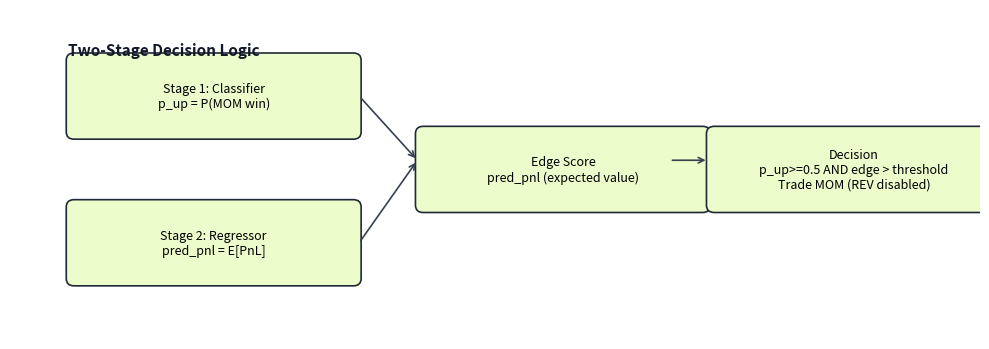

Write the Python code that produced this figure.
#!/usr/bin/env python3
"""
Render decision flow diagram for MOM-only two-stage model.
Outputs: docs/figures/decision_flow.png
"""

from __future__ import annotations

from pathlib import Path

import matplotlib.pyplot as plt
from matplotlib.patches import FancyBboxPatch


def _box(ax, xy, text, width=3.0, height=0.9, color="#ecfccb"):
    x, y = xy
    patch = FancyBboxPatch(
        (x, y),
        width,
        height,
        boxstyle="round,pad=0.02,rounding_size=0.08",
        linewidth=1.2,
        edgecolor="#1f2937",
        facecolor=color,
    )
    ax.add_patch(patch)
    ax.text(x + width / 2, y + height / 2, text, ha="center", va="center", fontsize=9)


def _arrow(ax, start, end):
    ax.annotate(
        "",
        xy=end,
        xytext=start,
        arrowprops=dict(arrowstyle="->", lw=1.2, color="#374151"),
    )


def main() -> None:
    out_dir = Path("docs/figures")
    out_dir.mkdir(parents=True, exist_ok=True)

    fig, ax = plt.subplots(figsize=(10, 3.6))
    ax.set_xlim(0, 10)
    ax.set_ylim(0, 3.6)
    ax.axis("off")

    _box(ax, (0.6, 2.2), "Stage 1: Classifier\np_up = P(MOM win)")
    _box(ax, (0.6, 0.6), "Stage 2: Regressor\npred_pnl = E[PnL]")
    _box(ax, (4.2, 1.4), "Edge Score\npred_pnl (expected value)")
    _box(ax, (7.2, 1.4), "Decision\np_up>=0.5 AND edge > threshold\nTrade MOM (REV disabled)")

    _arrow(ax, (3.6, 2.65), (4.2, 1.95))
    _arrow(ax, (3.6, 1.05), (4.2, 1.95))
    _arrow(ax, (6.8, 1.95), (7.2, 1.95))

    ax.text(
        0.6,
        3.1,
        "Two-Stage Decision Logic",
        fontsize=11,
        fontweight="bold",
        color="#111827",
    )

    fig.tight_layout()
    fig.savefig(out_dir / "decision_flow.png", dpi=200)


if __name__ == "__main__":
    main()
